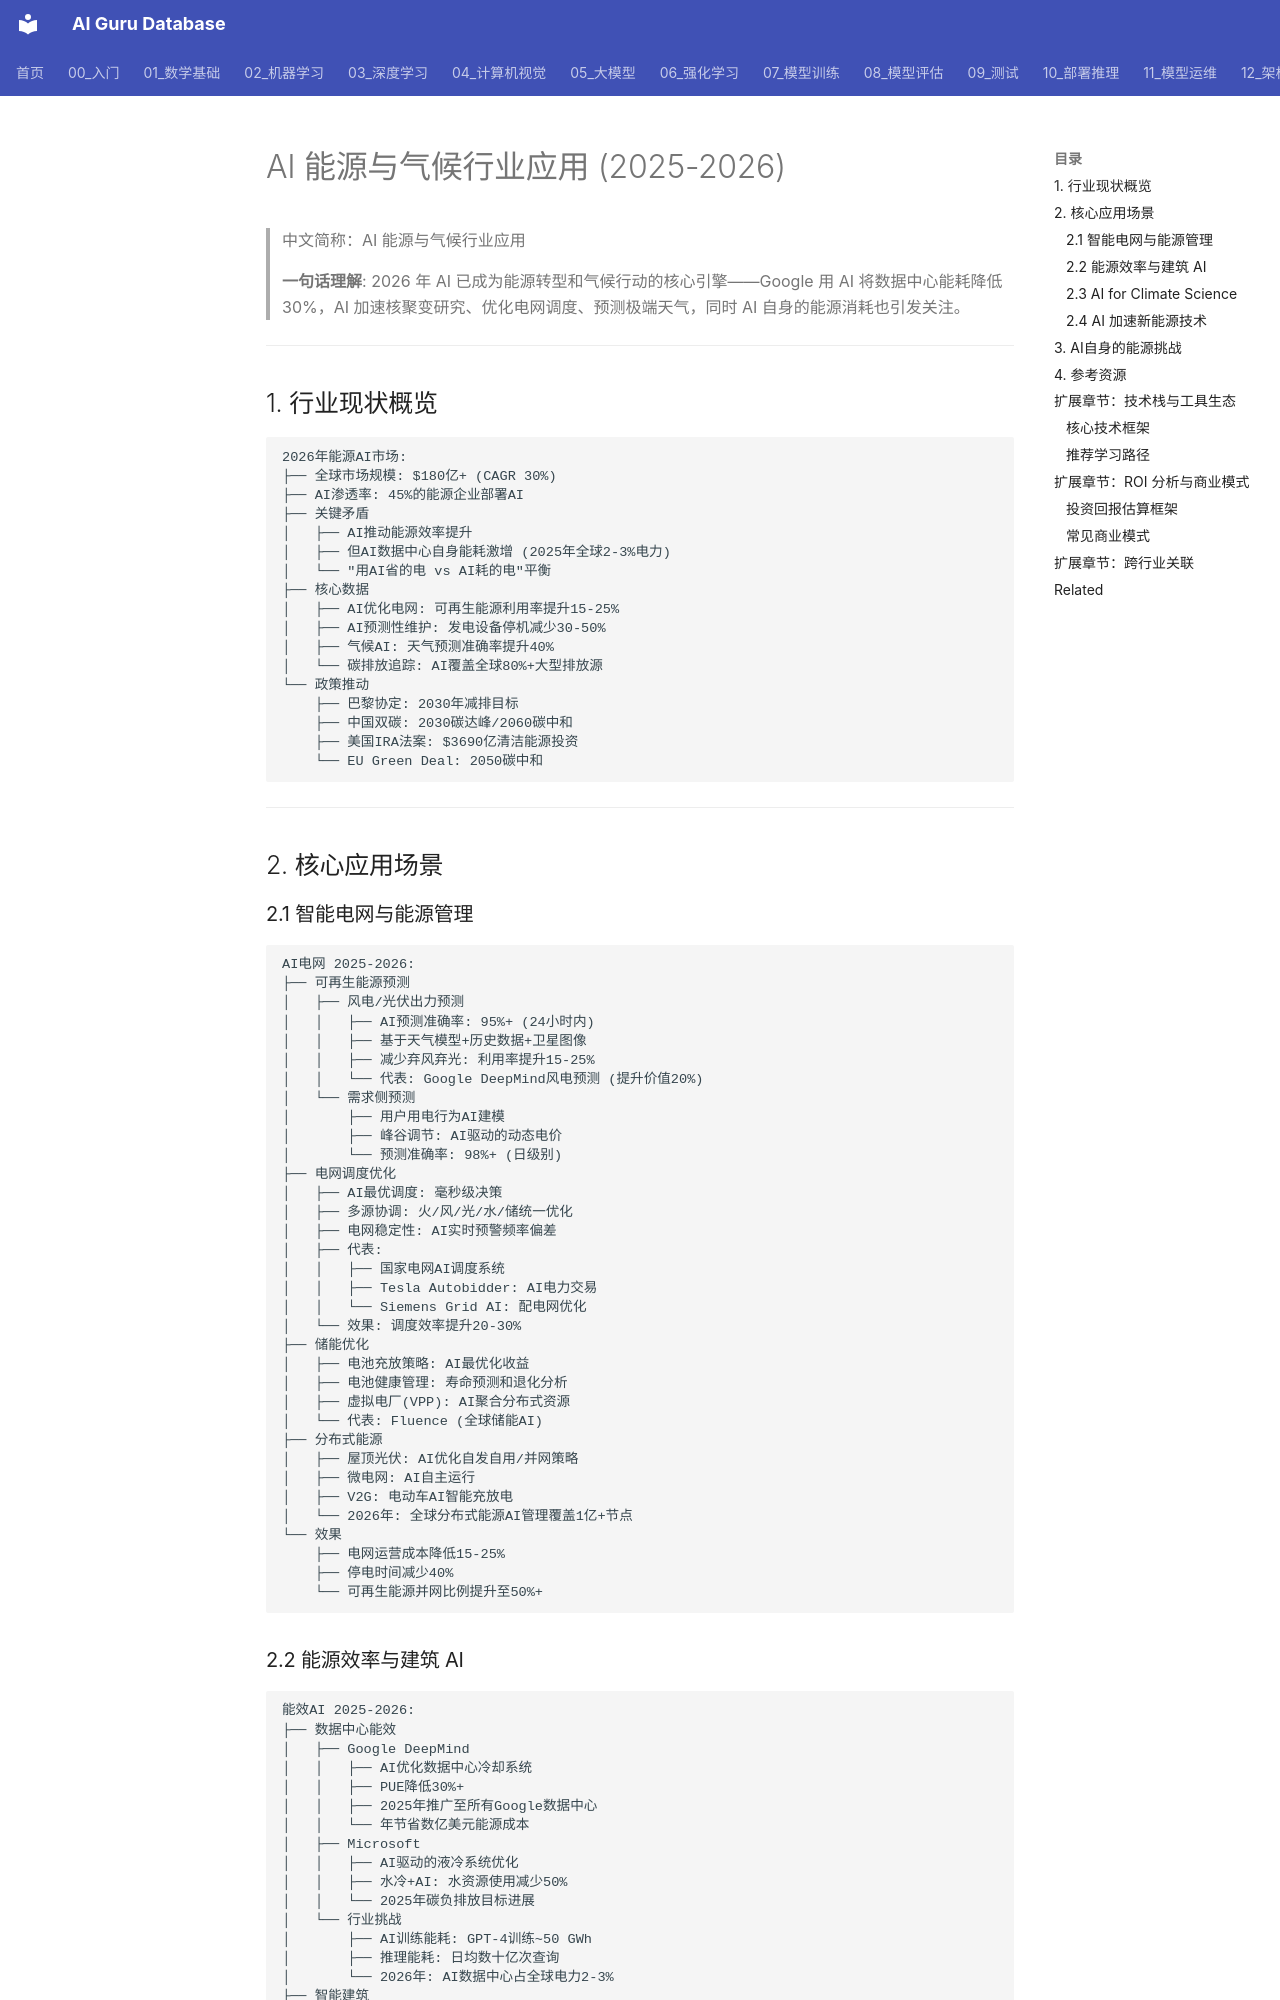

repository: ai-guru-global/ai-guru-database · page: 18_行业应用/09_能源与气候/01_AI_能源与气候_2026/index.html · generator: mkdocs

---
title: AI 能源与气候行业应用 (2025-2026)
category: 18-ai-applications-industry-energy-climate
tags: ["ai-applications", "industry", "finance", "healthcare"]
summary: "> **一句话理解**: 2026年AI已成为能源转型和气候行动的核心引擎——Google用AI将数据中心能耗降低30%，AI加速核聚变研究、优化电网调度、预测极端天气，同时AI自身的能源消耗也引发关注。"
created: 2026-05-31
updated: 2026-05-31
tier: supporting
aliases:
  - "Ai Energy Climate 2026"
  - "AI Energy Climate 2026"
  - AI_Energy_Climate_2026
sources: []

name_zh: "AI 能源与气候行业应用"
---
# AI 能源与气候行业应用 (2025-2026)

> 中文简称：AI 能源与气候行业应用

> **一句话理解**: 2026 年 AI 已成为能源转型和气候行动的核心引擎——Google 用 AI 将数据中心能耗降低 30%，AI 加速核聚变研究、优化电网调度、预测极端天气，同时 AI 自身的能源消耗也引发关注。

---

## 1. 行业现状概览

```
2026年能源AI市场:
├── 全球市场规模: $180亿+ (CAGR 30%)
├── AI渗透率: 45%的能源企业部署AI
├── 关键矛盾
│   ├── AI推动能源效率提升
│   ├── 但AI数据中心自身能耗激增 (2025年全球2-3%电力)
│   └── "用AI省的电 vs AI耗的电"平衡
├── 核心数据
│   ├── AI优化电网: 可再生能源利用率提升15-25%
│   ├── AI预测性维护: 发电设备停机减少30-50%
│   ├── 气候AI: 天气预测准确率提升40%
│   └── 碳排放追踪: AI覆盖全球80%+大型排放源
└── 政策推动
    ├── 巴黎协定: 2030年减排目标
    ├── 中国双碳: 2030碳达峰/2060碳中和
    ├── 美国IRA法案: $3690亿清洁能源投资
    └── EU Green Deal: 2050碳中和
```

---

## 2. 核心应用场景

### 2.1 智能电网与能源管理

```
AI电网 2025-2026:
├── 可再生能源预测
│   ├── 风电/光伏出力预测
│   │   ├── AI预测准确率: 95%+ (24小时内)
│   │   ├── 基于天气模型+历史数据+卫星图像
│   │   ├── 减少弃风弃光: 利用率提升15-25%
│   │   └── 代表: Google DeepMind风电预测 (提升价值20%)
│   └── 需求侧预测
│       ├── 用户用电行为AI建模
│       ├── 峰谷调节: AI驱动的动态电价
│       └── 预测准确率: 98%+ (日级别)
├── 电网调度优化
│   ├── AI最优调度: 毫秒级决策
│   ├── 多源协调: 火/风/光/水/储统一优化
│   ├── 电网稳定性: AI实时预警频率偏差
│   ├── 代表:
│   │   ├── 国家电网AI调度系统
│   │   ├── Tesla Autobidder: AI电力交易
│   │   └── Siemens Grid AI: 配电网优化
│   └── 效果: 调度效率提升20-30%
├── 储能优化
│   ├── 电池充放策略: AI最优化收益
│   ├── 电池健康管理: 寿命预测和退化分析
│   ├── 虚拟电厂(VPP): AI聚合分布式资源
│   └── 代表: Fluence (全球储能AI)
├── 分布式能源
│   ├── 屋顶光伏: AI优化自发自用/并网策略
│   ├── 微电网: AI自主运行
│   ├── V2G: 电动车AI智能充放电
│   └── 2026年: 全球分布式能源AI管理覆盖1亿+节点
└── 效果
    ├── 电网运营成本降低15-25%
    ├── 停电时间减少40%
    └── 可再生能源并网比例提升至50%+
```
